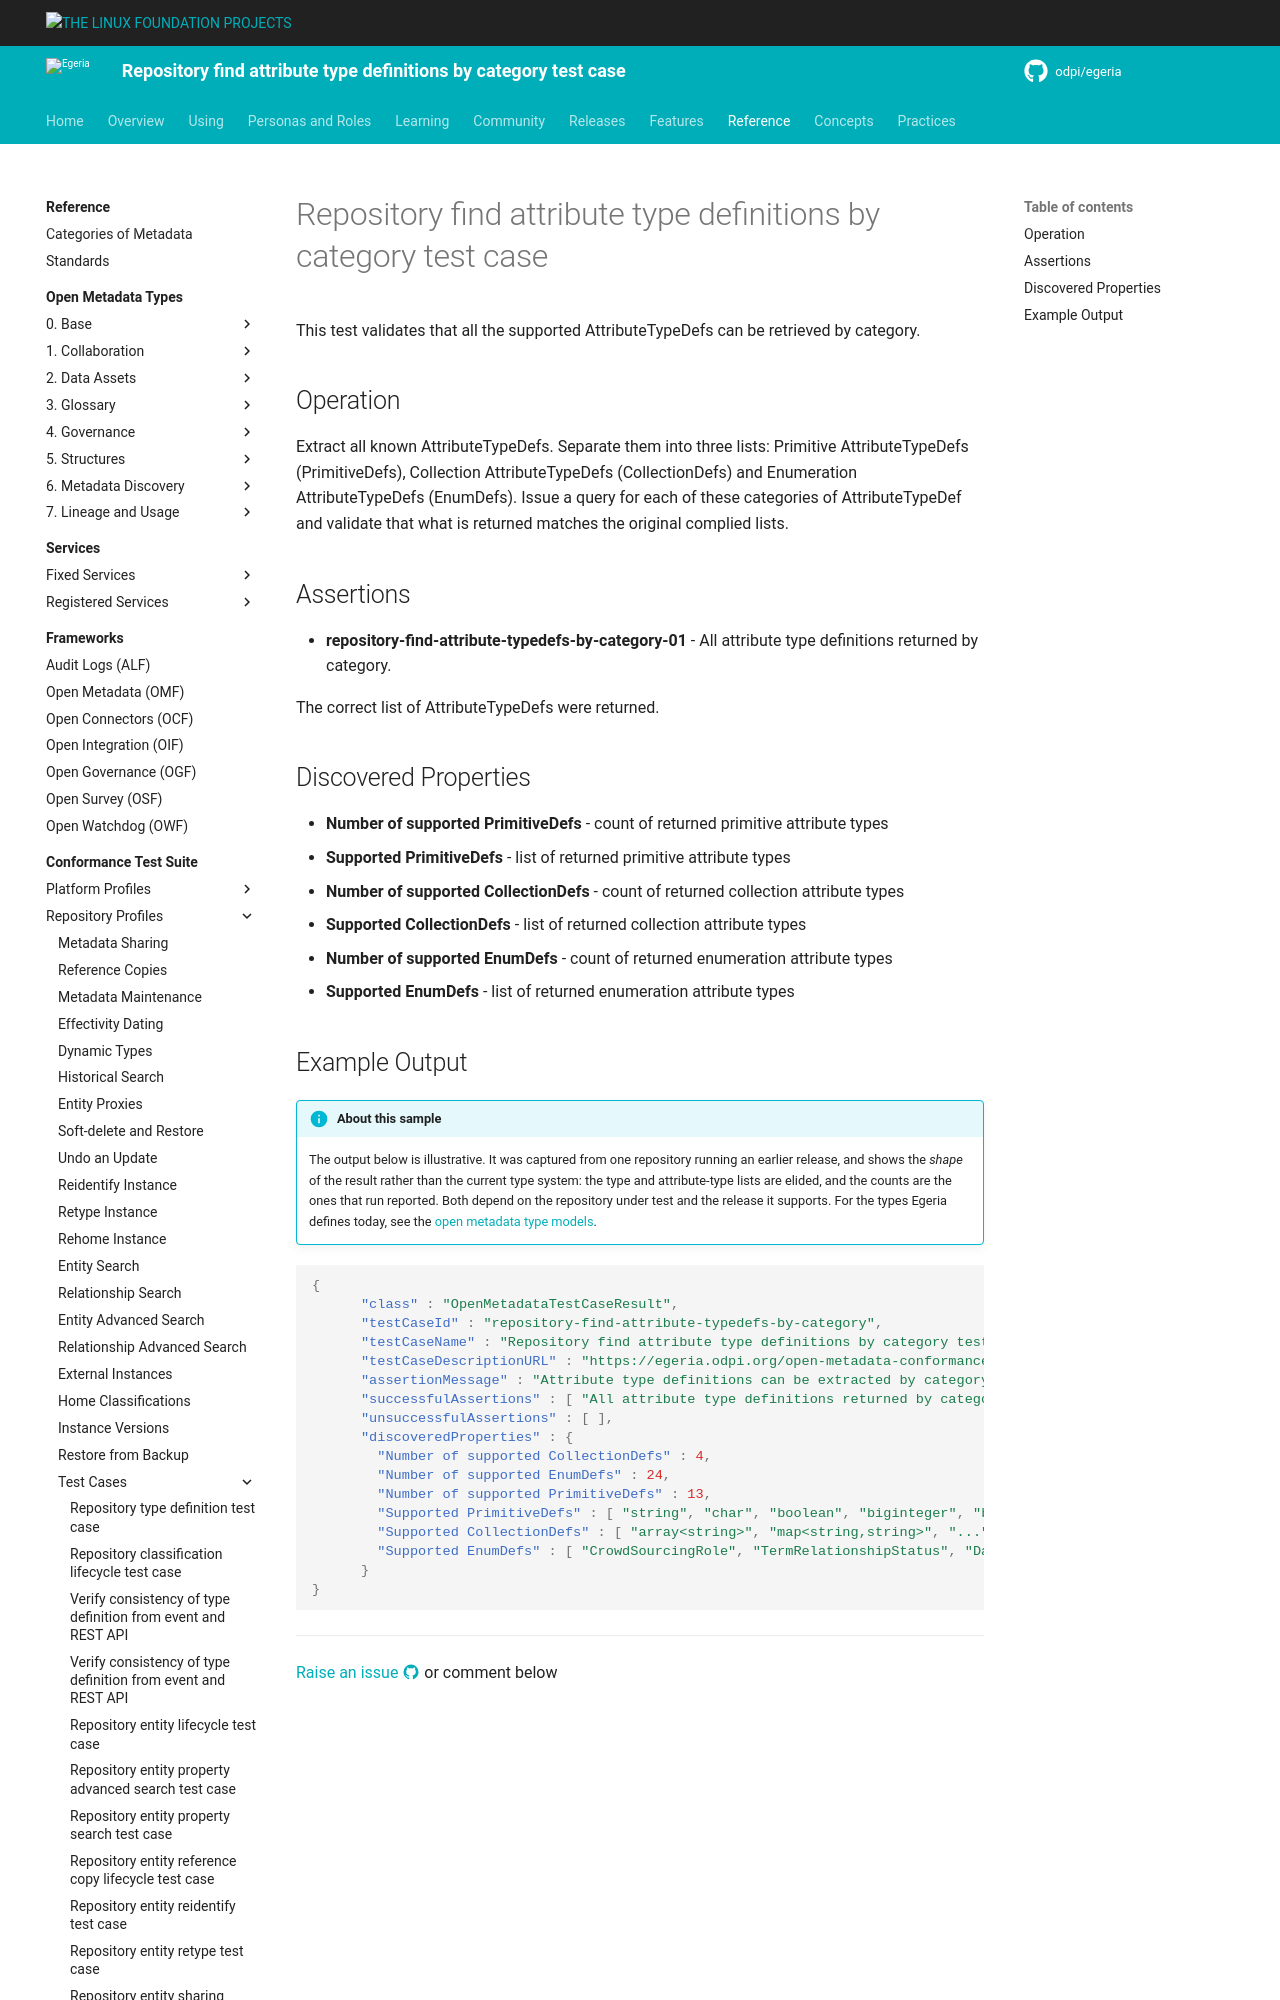

repository: odpi/egeria-docs · page: guides/cts/repository-workbench/test-cases/repository-find-attribute-typedefs-by-category-test-case/index.html · generator: mkdocs

<!-- SPDX-License-Identifier: CC-BY-4.0 -->
<!-- Copyright Contributors to the ODPi Egeria project. -->

# Repository find attribute type definitions by category test case

This test validates that all the supported AttributeTypeDefs can be retrieved by category.

## Operation

Extract all known AttributeTypeDefs.  Separate them into three lists: 
Primitive AttributeTypeDefs (PrimitiveDefs), 
Collection AttributeTypeDefs (CollectionDefs)
and Enumeration AttributeTypeDefs (EnumDefs).
Issue a query for each of these categories of AttributeTypeDef and validate that what is returned matches
the original complied lists.

## Assertions

* **repository-find-attribute-typedefs-by-category-01** - All attribute type definitions returned by category.

   The correct list of AttributeTypeDefs were returned.


## Discovered Properties

* **Number of supported PrimitiveDefs** - count of returned primitive attribute types
* **Supported PrimitiveDefs** - list of returned primitive attribute types
* **Number of supported CollectionDefs** - count of returned collection attribute types
* **Supported CollectionDefs** - list of returned collection attribute types
* **Number of supported EnumDefs** - count of returned enumeration attribute types
* **Supported EnumDefs** - list of returned enumeration attribute types
